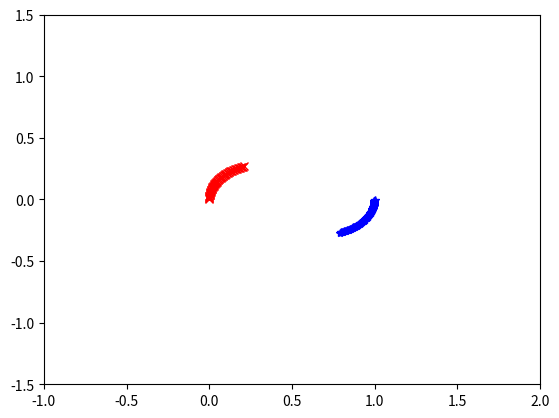

Write the Python code that produced this figure.
import numpy
from matplotlib import pyplot as plt
#let's start two partcles in what should be a circular orbit
x0=0;y0=0;vx0=0;vy0=0.5
x1=1;y1=0;vx1=0;vy1=-0.5;

#for simplicity, let's assume G&m are all equal to 1
dt=0.001
tmax=.6484
dstep=10

plt.ion()
plt.clf()
step=0
for t in numpy.arange(0,tmax,dt):    
    step+=1
    dx=x0-x1
    dy=y0-y1
    rsquare=dx*dx+dy*dy
    r=numpy.sqrt(rsquare)
    r3=r*r*r
    #calculate the x and y  force components
    fx0=dx/r3;
    fy0=dy/r3
    #forces on particle 1 must be opposite of particle 0
    fx1 =-fx0
    fy1 =-fy0
    #update particle positions
    x0 +=dt*vx0
    y0 +=dt*vy0
    vx0 +=-dt*fx0
    vy0 +=-dt*fy0
    
    x1+= dt*vx1
    y1+=dt*vy1
    vx1 -= dt*fx1
    vy1 -= dt*fy1
    


    if step%dstep==0:
        plt.plot(x0,y0,'rx')
        plt.plot(x1,y1,'b*')
        plt.ylim(-1.5,1.5)
        plt.xlim(-1,2)
    
        plt.draw()
        pot=-1.0/r
        kin=0.5*(vx0*vx0+vy0*vy0+vx1*vx1+vy1*vy1)
        print('kin and pot are '  + repr(kin) + '   ' + repr(pot) + '  ' + repr(pot+kin))
